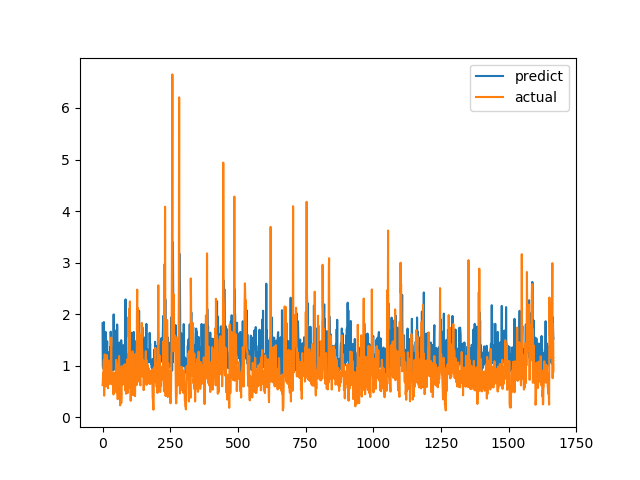

The data file committed next to this chart (first rows):
predict, actual
1.821, 0.6238
0.9861, 0.6915
0.9526, 0.8558
1.378, 0.7094
1.375, 1.015
1.848, 1.116
1.046, 0.4183
0.9354, 1.002
1.346, 1.219
1.24, 1.143
1.547, 0.6528
1.658, 0.6747
1.431, 0.601
1.323, 0.6695
1.084, 0.6538
1.011, 0.7814
1.256, 1.206
1.476, 0.8469
1.035, 0.8286
1.029, 0.6482
1.263, 0.5624
0.8475, 0.7183
1.189, 1.1
1.064, 0.9542
1.188, 0.729
1.166, 0.6694
1.135, 0.8631
0.9659, 0.6465
1.361, 0.8223
1.038, 0.9236
1.66, 0.8301
1.526, 1.067
1.102, 1.546
1.354, 0.6827
1.24, 0.6386
1.176, 0.6464
1.051, 0.6881
1.297, 0.7274
0.908, 0.65
1.016, 0.8694
1.119, 0.4409
1.995, 0.4519
1.019, 0.7575
1.305, 0.4952
0.9276, 0.6851
1.065, 0.7244
1.684, 0.8654
1.37, 0.74
1.152, 0.8071
1.132, 0.8204
1.141, 1.114
1.155, 1.109
1.187, 0.4751
1.397, 1.039
1.799, 0.9458
1.495, 0.7878
1.035, 0.3505
1.253, 0.9368
1.088, 0.9868
0.9557, 0.647
... 1,607 more rows
